The GitHub repository yuri0329/AIFactory_FruitQC contains a labelled image folder "AIFactory_FruitQC" with 8 categories: apple fuji, mandarine hallabong, mandarine onjumilgam, pear chuhwang, pear singo, persimmon bansi, persimmon booyu, persimmon daebong. Examples follow, each with its label.

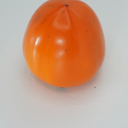
Label: persimmon daebong

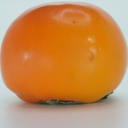
Label: persimmon booyu

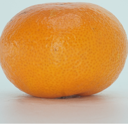
Label: mandarine onjumilgam

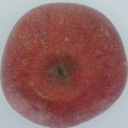
Label: apple fuji

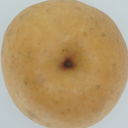
Label: pear singo

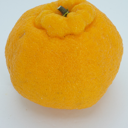
Label: mandarine hallabong
